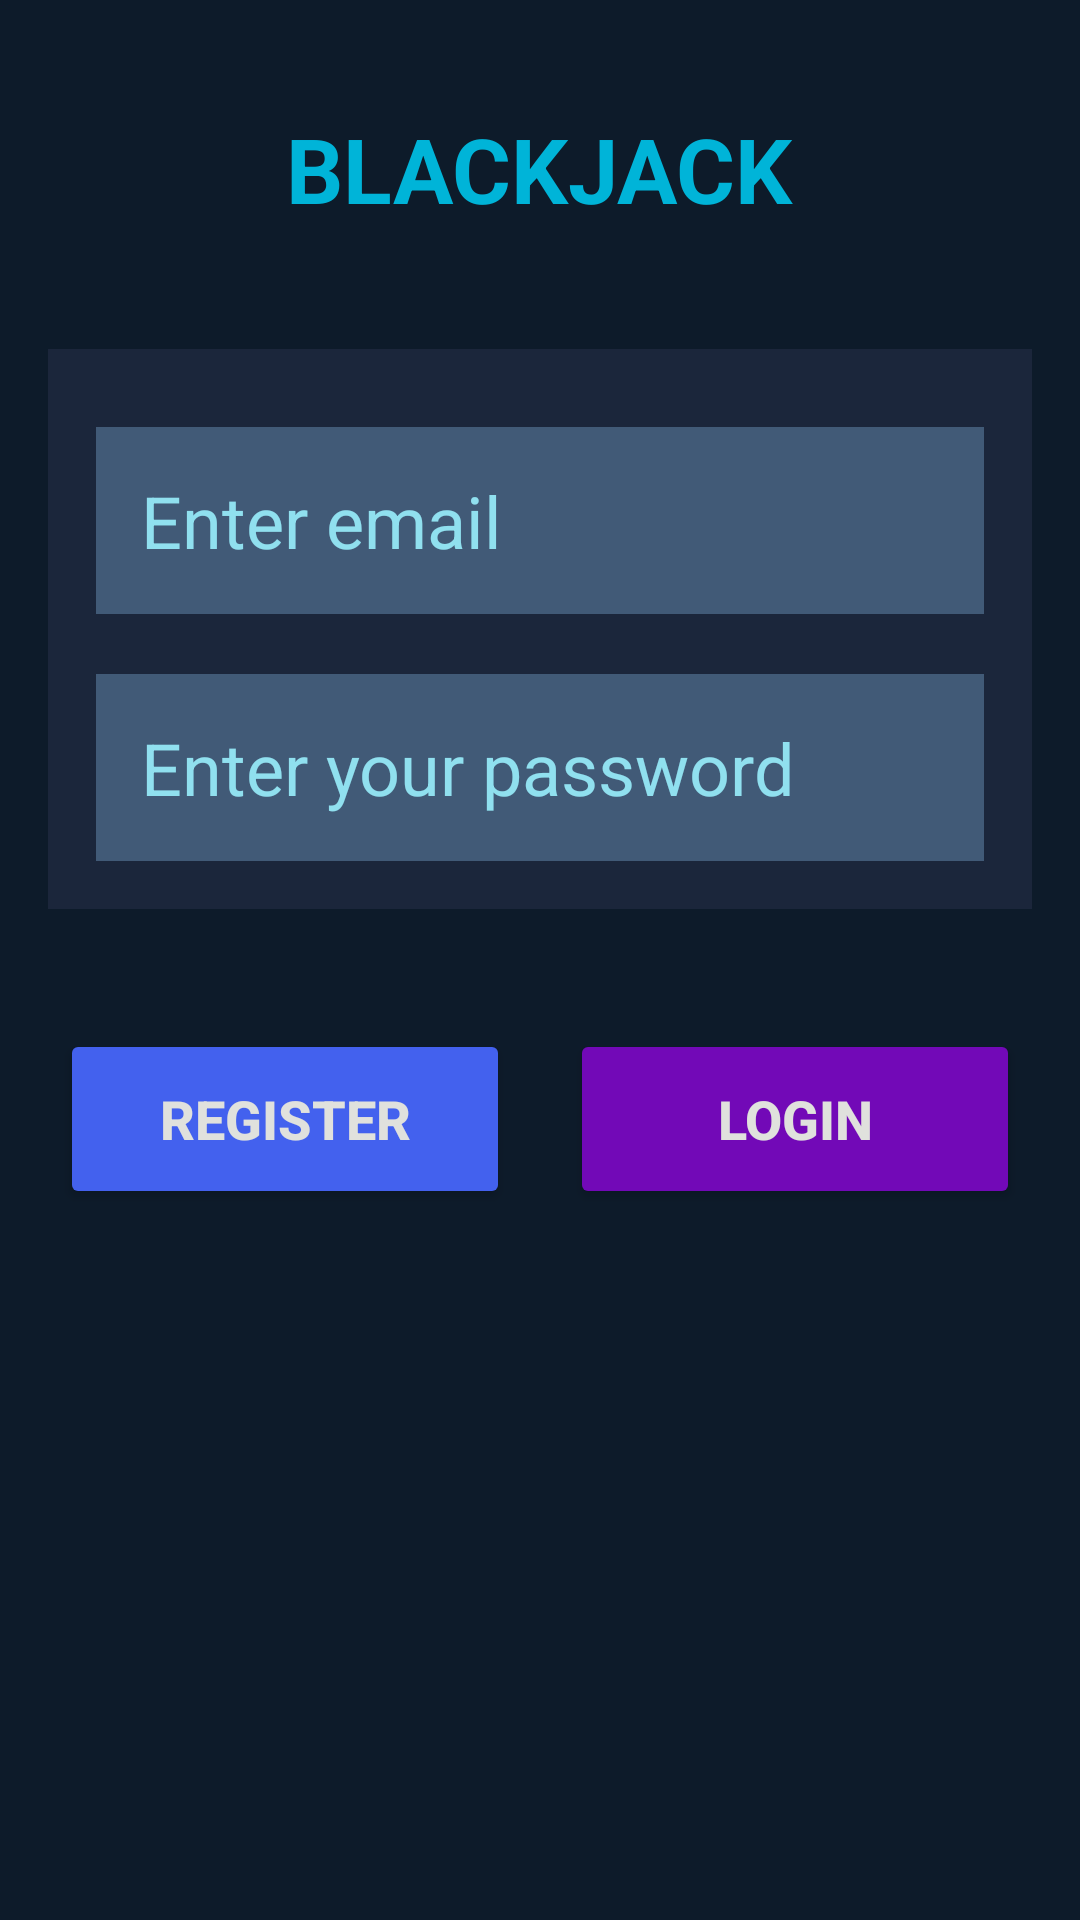

Produce the Android XML layout that renders to this screen, including the resource entries it uses.
<!-- AndroidManifest.xml: application theme Theme.BlackJackSegev -->
<!-- res/layout/activity_sign_in.xml -->
<?xml version="1.0" encoding="utf-8"?>
<LinearLayout
    xmlns:android="http://schemas.android.com/apk/res/android"
    xmlns:app="http://schemas.android.com/apk/res-auto"
    xmlns:tools="http://schemas.android.com/tools"
    android:layout_width="match_parent"
    android:layout_height="match_parent"
    android:orientation="vertical"
    android:padding="16dp"
    android:background="#0D1B2A"
    tools:context=".MainActivity">

    <TextView
        android:id="@+id/textView"
        android:layout_width="wrap_content"
        android:layout_height="wrap_content"
        android:layout_gravity="center"
        android:text="BLACKJACK"
        android:textSize="30dp"
        android:textStyle="bold"
        android:textColor="#00B4D8"
        android:layout_marginTop="20dp"
        android:gravity="center" />

    <LinearLayout
        android:layout_width="match_parent"
        android:layout_height="wrap_content"
        android:orientation="vertical"
        android:padding="16dp"
        android:layout_marginTop="40dp"
        android:background="#1B263B">

        <EditText
            android:id="@+id/etEmailAddress"
            android:layout_width="match_parent"
            android:layout_height="wrap_content"
            android:hint="Enter email"
            android:inputType="textEmailAddress"
            android:layout_marginTop="10dp"
            android:textSize="24dp"
            android:padding="15dp"
            android:textColorHint="#90E0EF"
            android:textColor="#E0E1DD"
            android:background="#415A77" />

        <EditText
            android:id="@+id/etNumberPassword"
            android:layout_width="match_parent"
            android:layout_height="wrap_content"
            android:hint="Enter your password"
            android:inputType="numberPassword"
            android:layout_marginTop="20dp"
            android:textSize="24dp"
            android:padding="15dp"
            android:textColorHint="#90E0EF"
            android:textColor="#E0E1DD"
            android:background="#415A77" />
    </LinearLayout>

    <LinearLayout
        android:layout_width="match_parent"
        android:layout_height="wrap_content"
        android:layout_marginTop="40dp"
        android:gravity="center"
        android:orientation="horizontal">

        <Button
            android:id="@+id/btnRegister"
            android:layout_width="150dp"
            android:layout_height="60dp"
            android:text="REGISTER"
            android:textSize="18dp"
            android:textStyle="bold"
            android:textColor="#E0E1DD"
            android:backgroundTint="#4361EE" />

        <Button
            android:id="@+id/btnLogin"
            android:layout_width="150dp"
            android:layout_height="60dp"
            android:layout_marginLeft="20dp"
            android:text="LOGIN"
            android:textSize="18dp"
            android:textStyle="bold"
            android:textColor="#E0E1DD"
            android:backgroundTint="#7209B7" />
    </LinearLayout>
</LinearLayout>
<!-- resources referenced by this layout -->
<resources>
  <style name="Theme.BlackJackSegev" parent="Base.Theme.BlackJackSegev" />
  <style name="Base.Theme.BlackJackSegev" parent="Theme.AppCompat.Light.NoActionBar">
          
          
      </style>
</resources>
